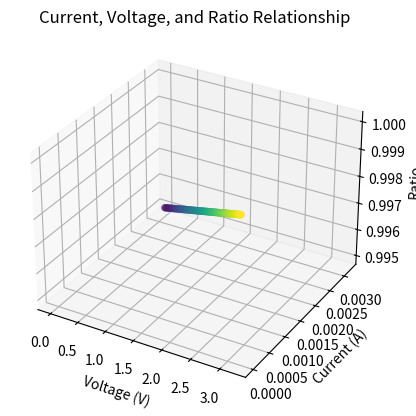

Source code (Python): (Note: this script raises an exception after producing the figure.)
import numpy as np
import matplotlib.pyplot as plt
from mpl_toolkits.mplot3d import Axes3D
from matplotlib.cm import ScalarMappable

# Constants
emf = 3.200  # EMF of the lithium cell in volts
internal_resistance = 5.00  # Internal resistance in ohms
voltmeter_resistance = 1000.0  # Voltmeter resistance in ohms

# (a) Calculate the current flowing through the circuit
voltage_values = np.linspace(0, emf, 100)
current_values = (emf - voltage_values) / (internal_resistance + voltmeter_resistance)

# (b) Calculate the terminal voltage
terminal_voltage = emf - current_values * internal_resistance

# (c) Calculate the ratio of measured terminal voltage to EMF
ratio = terminal_voltage / emf

# Create a 3D scatter plot
fig = plt.figure()
ax = fig.add_subplot(111, projection='3d')

# Plot the current as a function of voltage with labels
scatter = ax.scatter(voltage_values, current_values, ratio, c=ratio, cmap='viridis', label='Data Points')

ax.set_xlabel('Voltage (V)')
ax.set_ylabel('Current (A)')
ax.set_zlabel('Ratio')
plt.title('Current, Voltage, and Ratio Relationship')

# Add colorbar for the ratio
sm = ScalarMappable(cmap='viridis')
sm.set_array(ratio)
cbar = plt.colorbar(sm)
cbar.set_label('Ratio')

plt.legend()
plt.show()
